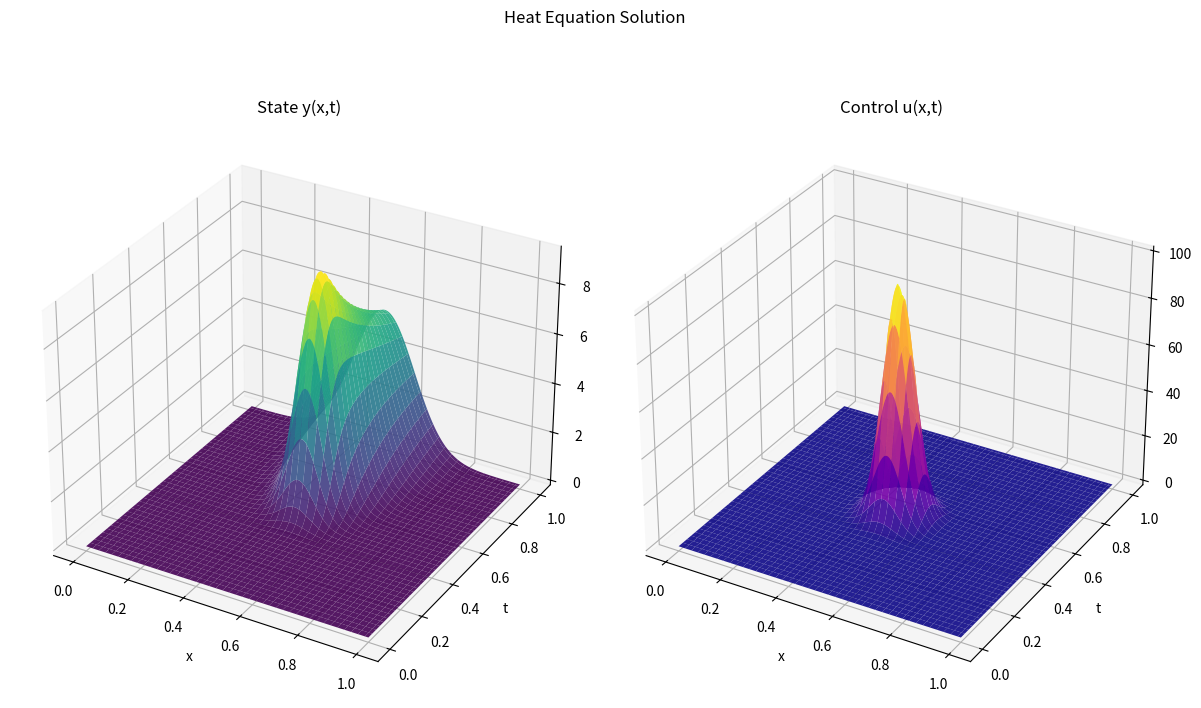

This figure's Python source:
import numpy as np
import matplotlib.pyplot as plt

# ============================================
# Step 1: Initialize stuff
# ============================================

# grid dimensions
nx, nt = 2**8, 2**8               # number of pixels in length and time
L, T = 1.0, 1.0                   # length and time
x = np.linspace(0, L, nx)
t = np.linspace(0, T, nt)
dx = L / (nx - 1)
dt = T / (nt - 1)
X, Tm = np.meshgrid(x, t, indexing="ij")

# diffusivity parameter 
alpha = 0.01   

# initial condition
y0 = np.zeros(nx)

# ============================================
# Step 1a: Build spatial operator
# ============================================

def build_laplacian(nx, dx, alpha=1.0):
    N = nx - 2
    main = -2.0 * np.ones(N)
    off = np.ones(N - 1)
    Dxx = alpha * (np.diag(main) + np.diag(off, 1) + np.diag(off, -1)) / (dx ** 2)
    return Dxx

Dxx = build_laplacian(nx, dx, alpha)
I = np.eye(nx - 2)

# ============================================
# Step 2: Define forward solver
# ============================================

def forward_solve(u, y0, Dxx, dt, alpha=1.0):
    """Forward solve: y_t - alpha * y_xx = u."""
    y = np.zeros_like(u)
    y[:, 0] = y0
    M = I - dt * Dxx
    for n in range(nt - 1):
        rhs = y[1:-1, n] + dt * u[1:-1, n + 1]
        y[1:-1, n + 1] = np.linalg.solve(M, rhs)
    return y

# ============================================
# Step 3: Define a sample control u(x,t)
# ============================================

# Space–time Gaussian 
x0 = 0.5       # center in space
t0 = 0.5       # center in time
sigma_x = 0.05 # spatial width
sigma_t = 0.05 # temporal width
amplitude = 100

u = amplitude * np.exp(-((X - x0)**2) / (2 * sigma_x**2)) * np.exp(-((Tm - t0)**2) / (2 * sigma_t**2))

# ============================================
# Step 4: Solve forward system
# ============================================

y = forward_solve(u, y0, Dxx, dt, alpha)

# ============================================
# Step 4b: Save solution
# ============================================
np.save("y_desired_w_diff.npy", y)
print("Saved solution. OuterloopWithDiffusivity.py uses this solution")

# ============================================
# Step 5: Plot results (u and y)
# ============================================

fig = plt.figure(figsize=(12, 8))

# plot y(x,t)
ax1 = fig.add_subplot(121, projection="3d")
ax1.plot_surface(X, Tm, y, cmap="viridis", edgecolor="none", alpha=0.9)
ax1.set_title("State y(x,t)")
ax1.set_xlabel("x")
ax1.set_ylabel("t")
ax1.set_zlabel("y")

# plot u(x,t)
ax2 = fig.add_subplot(122, projection="3d")
ax2.plot_surface(X, Tm, u, cmap="plasma", edgecolor="none", alpha=0.9)
ax2.set_title("Control u(x,t)")
ax2.set_xlabel("x")
ax2.set_ylabel("t")
ax2.set_zlabel("u")

plt.suptitle("Heat Equation Solution")
plt.tight_layout()
plt.show()
